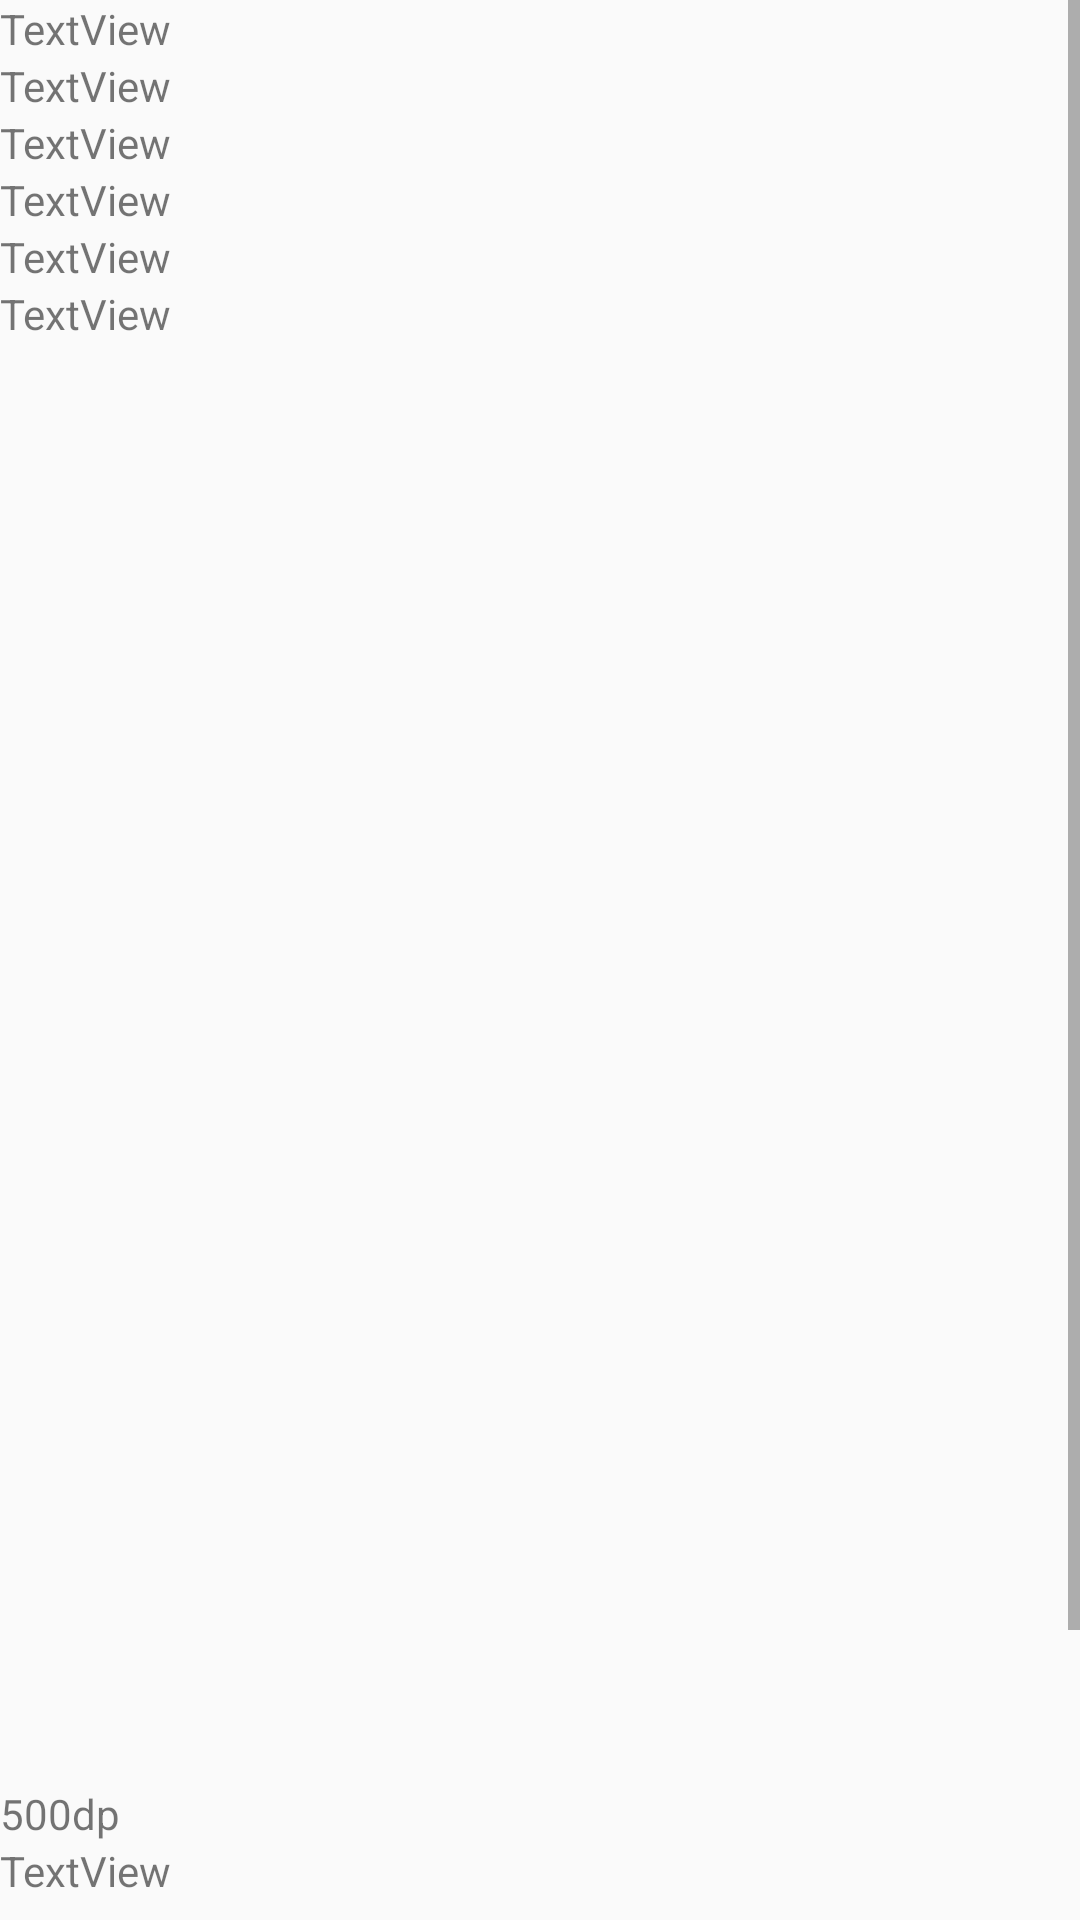

Write the Android layout XML for this screen, with the resource values it uses.
<!-- AndroidManifest.xml: application theme AppTheme -->
<!-- res/layout/history_fragment.xml -->
<?xml version="1.0" encoding="utf-8"?>
<ScrollView xmlns:android="http://schemas.android.com/apk/res/android"
    xmlns:tools="http://schemas.android.com/tools"
    android:layout_width="match_parent"
    android:layout_height="match_parent"
    android:fillViewport="false">

    <LinearLayout
        android:layout_width="match_parent"
        android:layout_height="match_parent"
        android:orientation="vertical"
        tools:context=".History">

        <TextView
            android:id="@+id/textView"
            android:layout_width="match_parent"
            android:layout_height="wrap_content"
            android:text="TextView" />

        <TextView
            android:id="@+id/textView2"
            android:layout_width="match_parent"
            android:layout_height="wrap_content"
            android:text="TextView" />

        <TextView
            android:id="@+id/textView3"
            android:layout_width="match_parent"
            android:layout_height="wrap_content"
            android:text="TextView" />

        <TextView
            android:id="@+id/textView4"
            android:layout_width="match_parent"
            android:layout_height="wrap_content"
            android:text="TextView" />

        <TextView
            android:id="@+id/textView5"
            android:layout_width="match_parent"
            android:layout_height="wrap_content"
            android:text="TextView" />

        <TextView
            android:id="@+id/textView6"
            android:layout_width="match_parent"
            android:layout_height="500dp"
            android:text="TextView" />

        <TextView
            android:id="@+id/textView7"
            android:layout_width="match_parent"
            android:layout_height="wrap_content"
            android:text="500dp" />

        <TextView
            android:id="@+id/textView8"
            android:layout_width="match_parent"
            android:layout_height="70dp"
            android:text="TextView" />

        <TextView
            android:id="@+id/textView9"
            android:layout_width="match_parent"
            android:layout_height="70dp"
            android:text="TextView" />
    </LinearLayout>
</ScrollView>
<!-- resources referenced by this layout -->
<resources>
  <style name="AppTheme" parent="Theme.AppCompat.Light.DarkActionBar">
          
          <item name="colorPrimary">@color/colorPrimary</item>
          <item name="colorPrimaryDark">@color/colorPrimaryDark</item>
          <item name="colorAccent">@color/colorAccent</item>
          <item name="android:actionModeBackground">@color/colorPrimary</item>
      </style>
  <color name="colorPrimary">#6200EE</color>
  <color name="colorPrimaryDark">#3700B3</color>
  <color name="colorAccent">#03DAC5</color>
</resources>
